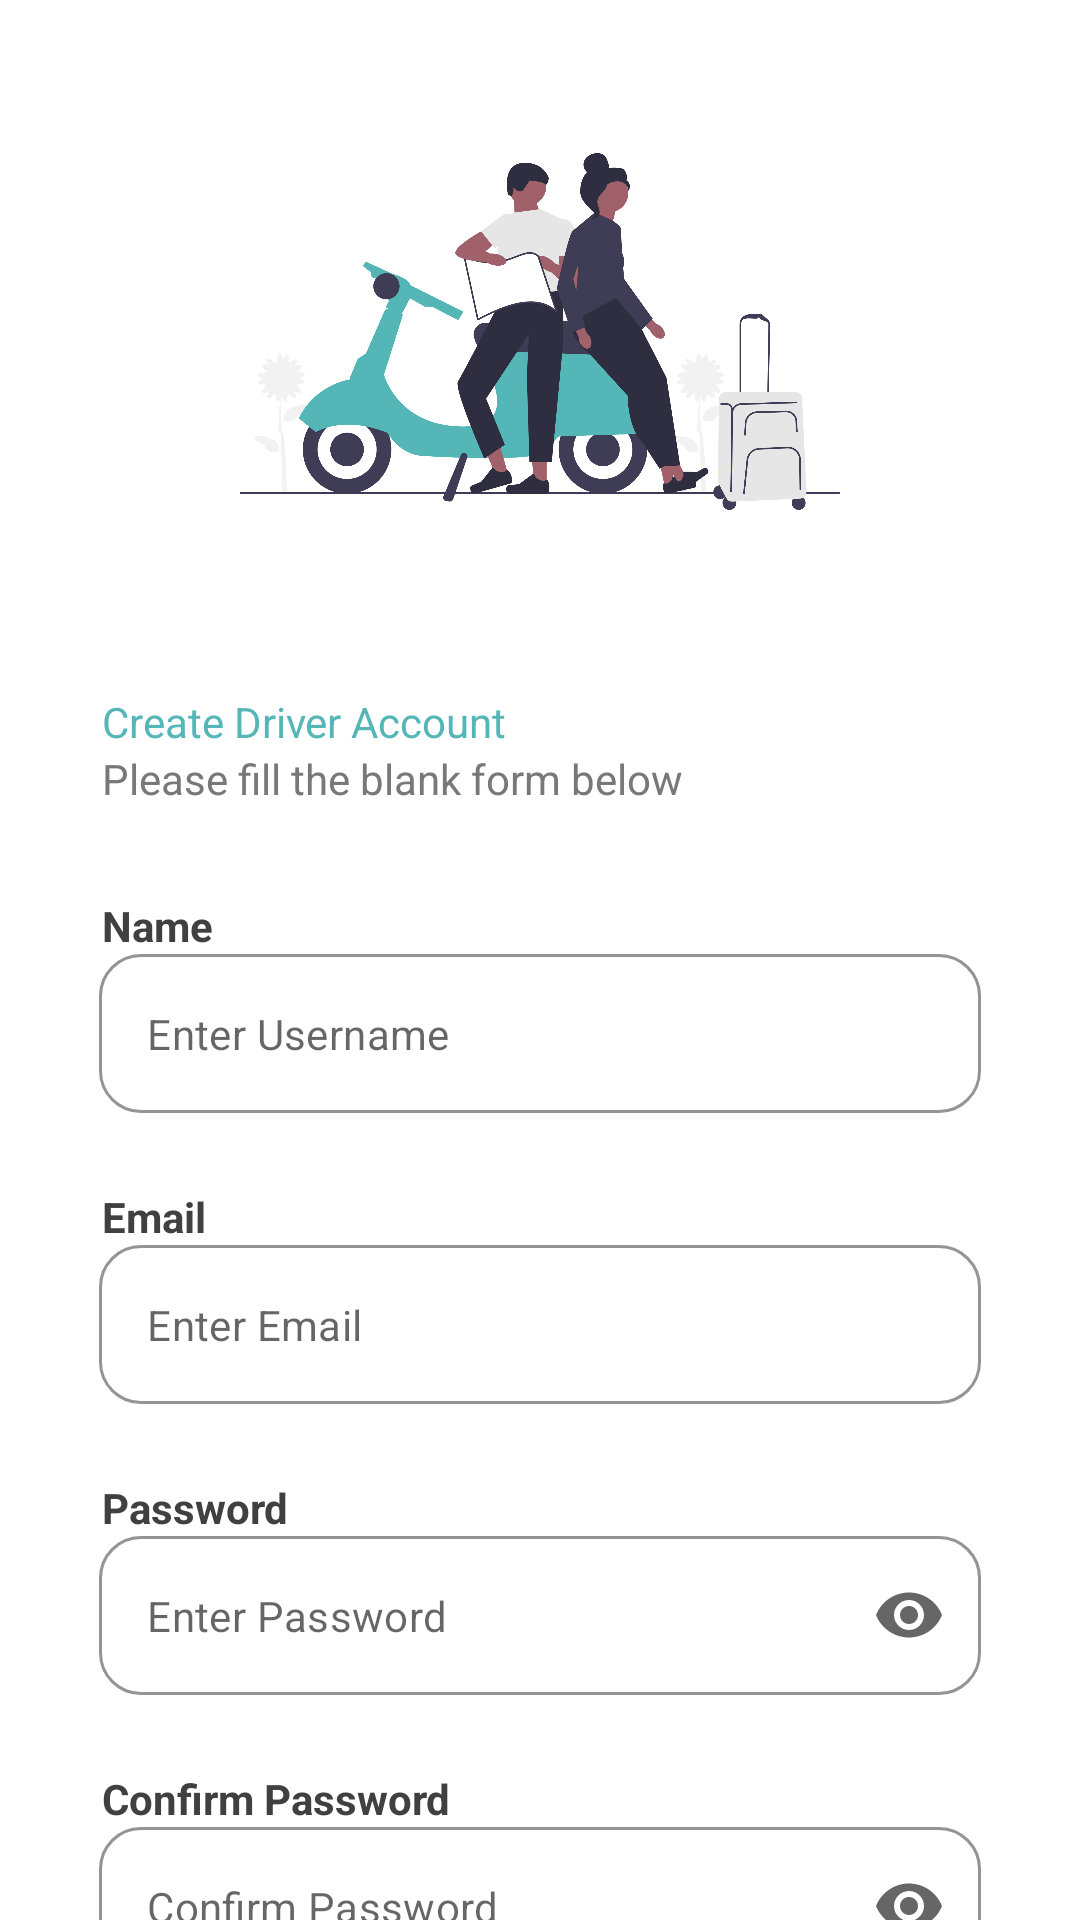

Write the Android layout XML for this screen, with the resource values it uses.
<!-- AndroidManifest.xml: application theme Theme.TrashUp -->
<!-- res/layout/activity_register_driver_account.xml -->
<?xml version="1.0" encoding="utf-8"?>
<androidx.core.widget.NestedScrollView xmlns:android="http://schemas.android.com/apk/res/android"
    xmlns:app="http://schemas.android.com/apk/res-auto"
    xmlns:tools="http://schemas.android.com/tools"
    android:layout_width="match_parent"
    android:layout_height="match_parent"
    android:fillViewport="true"
    android:id="@+id/main">

    <androidx.constraintlayout.widget.ConstraintLayout
        android:layout_width="match_parent"
        android:layout_height="wrap_content" >

        <ImageView
            android:id="@+id/pict_driver_register"
            android:layout_width="200dp"
            android:layout_height="181dp"
            android:src="@drawable/create_driver"
            android:layout_marginTop="20dp"
            app:layout_constraintEnd_toEndOf="parent"
            app:layout_constraintStart_toStartOf="parent"
            app:layout_constraintTop_toTopOf="parent" />

        <TextView
            android:id="@+id/title_create_driver"
            android:layout_width="wrap_content"
            android:layout_height="wrap_content"
            android:layout_marginStart="34dp"
            android:layout_marginTop="30dp"
            android:text="@string/create_driver_account"
            android:textColor="@color/light_teal"
            android:textSize="14sp"
            app:layout_constraintStart_toStartOf="parent"
            app:layout_constraintTop_toBottomOf="@+id/pict_driver_register" />

        <TextView
            android:id="@+id/decs_create_driver"
            android:layout_width="wrap_content"
            android:layout_height="wrap_content"
            android:layout_marginStart="34dp"
            android:text="@string/create_description"
            android:textColor="@color/dark_grey"
            app:layout_constraintStart_toStartOf="parent"
            app:layout_constraintTop_toBottomOf="@+id/title_create_driver" />

        <TextView
            android:id="@+id/name_label"
            style="@style/tv_label"
            android:text="@string/name"
            app:layout_constraintStart_toStartOf="parent"
            android:layout_marginTop="30dp"
            app:layout_constraintTop_toBottomOf="@+id/decs_create_driver" />

        <com.google.android.material.textfield.TextInputLayout
            android:id="@+id/nameEditTextLayout"
            style="@style/edit_layout"
            app:layout_constraintEnd_toEndOf="parent"
            app:layout_constraintStart_toStartOf="parent"
            app:layout_constraintTop_toBottomOf="@+id/name_label">

            <com.google.android.material.textfield.TextInputEditText
                android:id="@+id/ed_register_name"
                android:layout_width="match_parent"
                android:layout_height="wrap_content"
                android:ems="10"
                android:textSize="14sp"
                android:hint="Enter Username"
                android:inputType="textPersonName"
                tools:ignore="SpeakableTextPresentCheck" />
        </com.google.android.material.textfield.TextInputLayout>

        <TextView
            android:id="@+id/email_label"
            style="@style/tv_label"
            android:text="@string/email"
            android:layout_marginTop="25dp"
            app:layout_constraintStart_toStartOf="parent"
            app:layout_constraintTop_toBottomOf="@+id/nameEditTextLayout" />

        <com.google.android.material.textfield.TextInputLayout
            android:id="@+id/emailEditTextLayout"
            style="@style/edit_layout"
            app:layout_constraintEnd_toEndOf="parent"
            app:layout_constraintStart_toStartOf="parent"
            app:layout_constraintTop_toBottomOf="@+id/email_label">

            <com.google.android.material.textfield.TextInputEditText
                android:id="@+id/ed_register_email"
                android:layout_width="match_parent"
                android:layout_height="wrap_content"
                android:ems="10"
                android:textSize="14sp"
                android:hint="Enter Email"
                android:inputType="textEmailAddress"
                tools:ignore="SpeakableTextPresentCheck" />
        </com.google.android.material.textfield.TextInputLayout>

        <TextView
            android:id="@+id/password_label"
            style="@style/tv_label"
            android:text="@string/password"
            android:layout_marginTop="25dp"
            app:layout_constraintStart_toStartOf="parent"
            app:layout_constraintTop_toBottomOf="@+id/emailEditTextLayout" />

        <com.google.android.material.textfield.TextInputLayout
            android:id="@+id/passwordEditTextLayout"
            style="@style/edit_layout"
            app:endIconMode="password_toggle"
            app:layout_constraintEnd_toEndOf="parent"
            app:layout_constraintStart_toStartOf="parent"
            app:layout_constraintTop_toBottomOf="@+id/password_label">

            <com.google.android.material.textfield.TextInputEditText
                android:id="@+id/ed_register_password"
                android:layout_width="match_parent"
                android:layout_height="wrap_content"
                android:ems="10"
                android:textSize="14sp"
                android:hint="@string/enter_password"
                android:inputType="textPassword"
                tools:ignore="SpeakableTextPresentCheck" />
        </com.google.android.material.textfield.TextInputLayout>

        <TextView
            android:id="@+id/confirm_password_label"
            style="@style/tv_label"
            android:text="@string/confirm_password"
            android:layout_marginTop="25dp"
            app:layout_constraintStart_toStartOf="parent"
            app:layout_constraintTop_toBottomOf="@+id/passwordEditTextLayout" />

        <com.google.android.material.textfield.TextInputLayout
            android:id="@+id/confirmPasswordEditTextLayout"
            style="@style/edit_layout"
            app:endIconMode="password_toggle"
            app:layout_constraintEnd_toEndOf="parent"
            app:layout_constraintStart_toStartOf="parent"
            app:layout_constraintTop_toBottomOf="@+id/confirm_password_label">

            <com.google.android.material.textfield.TextInputEditText
                android:id="@+id/ed_confirm_register_password"
                android:layout_width="match_parent"
                android:layout_height="wrap_content"
                android:ems="10"
                android:hint="@string/confirm_password"
                android:inputType="textPassword"
                android:textSize="14sp"
                tools:ignore="SpeakableTextPresentCheck" />
        </com.google.android.material.textfield.TextInputLayout>

        <com.dicoding.trashup.ui.customview.MyButtonTealBg
            android:id="@+id/regist_next_btn"
            style="@style/large_btn"
            android:layout_width="match_parent"
            android:layout_marginTop="40dp"
            android:layout_marginBottom="20dp"
            android:layout_marginHorizontal="33dp"
            android:text="@string/next"
            app:layout_constraintBottom_toBottomOf="parent"
            app:layout_constraintEnd_toEndOf="parent"
            app:layout_constraintStart_toStartOf="parent"
            app:layout_constraintTop_toBottomOf="@+id/confirmPasswordEditTextLayout" />
    </androidx.constraintlayout.widget.ConstraintLayout>
</androidx.core.widget.NestedScrollView>
<!-- resources referenced by this layout -->
<resources>
  <color name="dark_grey">#797777</color>
  <color name="light_teal">#54B6B6</color>
  <!-- drawable create_driver: png bitmap (drawable, 152545 bytes) -->
  <string name="confirm_password">Confirm Password</string>
  <string name="create_description">Please fill the blank form below</string>
  <string name="create_driver_account">Create Driver Account</string>
  <string name="email">Email</string>
  <string name="enter_password">Enter Password</string>
  <string name="name">Name</string>
  <string name="next">Next</string>
  <string name="password">Password</string>
  <style name="edit_layout" parent="Widget.MaterialComponents.TextInputLayout.OutlinedBox">
          <item name="android:layout_width">match_parent</item>
          <item name="android:layout_height">wrap_content</item>
          <item name="android:layout_marginStart">33dp</item>
          <item name="android:layout_marginEnd">33dp</item>
          <item name="hintAnimationEnabled">false</item>
          <item name="boxStrokeColor">@color/light_teal</item>
          <item name="hintEnabled">false</item>
          <item name="boxCornerRadiusBottomStart">14dp</item>
          <item name="boxCornerRadiusBottomEnd">14dp</item>
          <item name="boxCornerRadiusTopStart">14dp</item>
          <item name="boxCornerRadiusTopEnd">14dp</item>
      </style>
  <style name="large_btn">
          <item name="android:layout_width">match_parent</item>
          <item name="android:layout_height">69dp</item>
          <item name="android:layout_marginStart">33dp</item>
          <item name="android:layout_marginEnd">33dp</item>
      </style>
  <style name="tv_label">
          <item name="android:layout_width">wrap_content</item>
          <item name="android:textColor">@color/dark_title</item>
          <item name="android:textStyle">bold</item>
          <item name="android:textSize">14sp</item>
          <item name="android:layout_marginStart">34dp</item>
          <item name="android:layout_height">wrap_content</item>
      </style>
  <style name="Theme.TrashUp" parent="Theme.MaterialComponents.DayNight.DarkActionBar">
          
          <item name="colorPrimary">@color/purple_500</item>
          <item name="colorPrimaryVariant">@color/purple_700</item>
          <item name="colorOnPrimary">@color/white</item>
          
          <item name="colorSecondary">@color/teal_200</item>
          <item name="colorSecondaryVariant">@color/teal_700</item>
          <item name="colorOnSecondary">@color/black</item>
          
          <item name="android:statusBarColor">?attr/colorPrimaryVariant</item>
          
      </style>
  <color name="dark_title">#404040</color>
  <color name="purple_500">#FF6200EE</color>
  <color name="purple_700">#FF3700B3</color>
  <color name="white">#FFFFFFFF</color>
  <color name="teal_200">#FF03DAC5</color>
  <color name="teal_700">#FF018786</color>
  <color name="black">#FF000000</color>
</resources>
